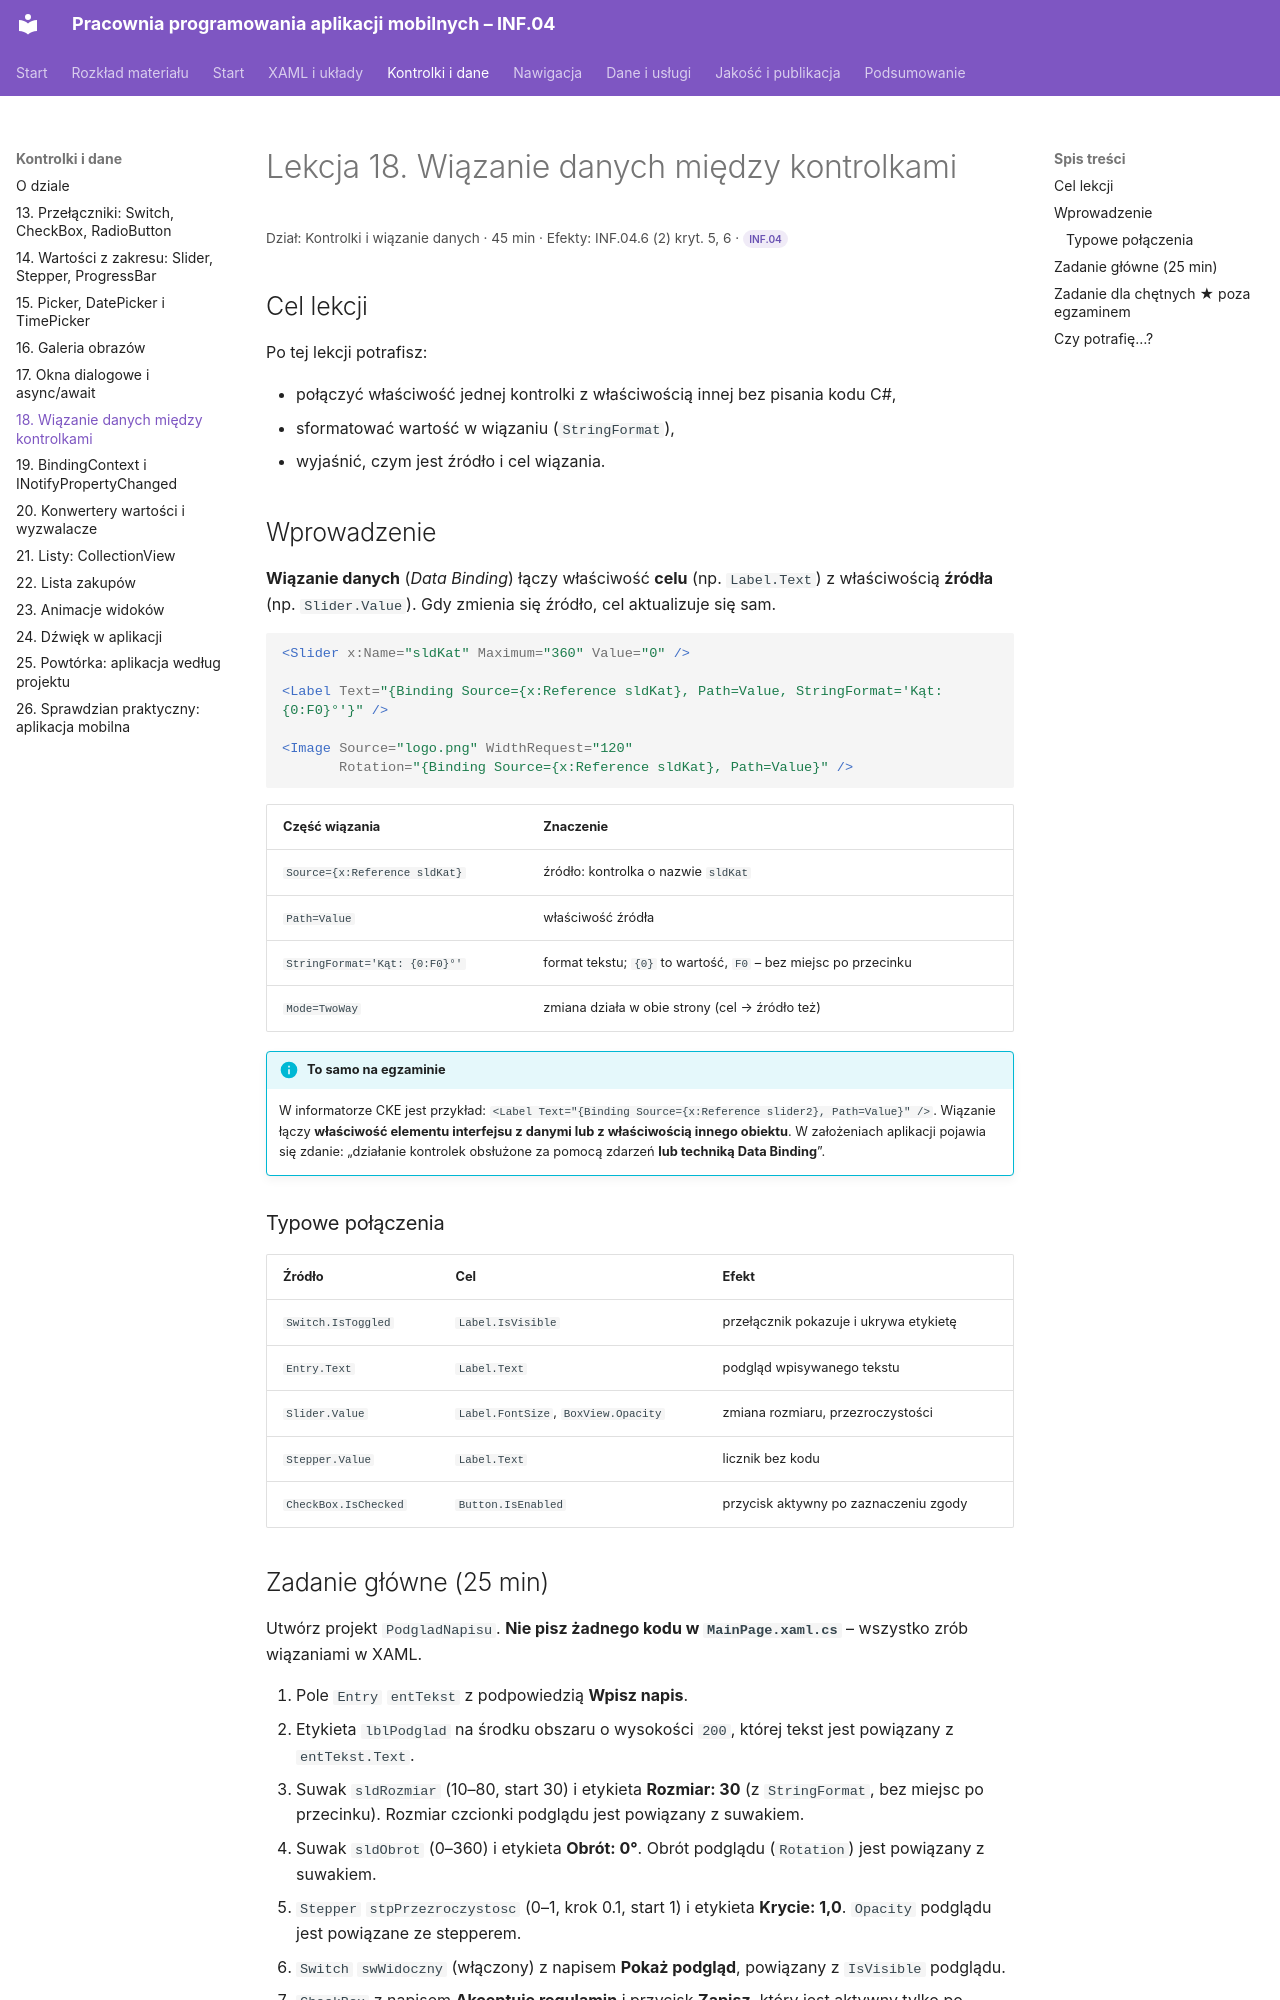

repository: belferIT/pracownia-programowania-aplikacji-mobilnych · page: kontrolki/lekcja-18/index.html · generator: mkdocs

# Lekcja 18. Wiązanie danych między kontrolkami

<p class="lekcja-meta">Dział: Kontrolki i wiązanie danych · 45 min · Efekty: INF.04.6 (2) kryt. 5, 6 · <span class="zakres zakres-p">INF.04</span></p>

## Cel lekcji

Po tej lekcji potrafisz:

- połączyć właściwość jednej kontrolki z właściwością innej bez pisania kodu C#,
- sformatować wartość w wiązaniu (`StringFormat`),
- wyjaśnić, czym jest źródło i cel wiązania.

## Wprowadzenie

**Wiązanie danych** (*Data Binding*) łączy właściwość **celu** (np. `Label.Text`) z właściwością **źródła** (np. `Slider.Value`). Gdy zmienia się źródło, cel aktualizuje się sam.

```xml
<Slider x:Name="sldKat" Maximum="360" Value="0" />

<Label Text="{Binding Source={x:Reference sldKat}, Path=Value, StringFormat='Kąt: {0:F0}°'}" />

<Image Source="logo.png" WidthRequest="120"
       Rotation="{Binding Source={x:Reference sldKat}, Path=Value}" />
```

| Część wiązania | Znaczenie |
|---|---|
| `Source={x:Reference sldKat}` | źródło: kontrolka o nazwie `sldKat` |
| `Path=Value` | właściwość źródła |
| `StringFormat='Kąt: {0:F0}°'` | format tekstu; `{0}` to wartość, `F0` – bez miejsc po przecinku |
| `Mode=TwoWay` | zmiana działa w obie strony (cel → źródło też) |

!!! info "To samo na egzaminie"
    W informatorze CKE jest przykład: `<Label Text="{Binding Source={x:Reference slider2}, Path=Value}" />`. Wiązanie łączy **właściwość elementu interfejsu z danymi lub z właściwością innego obiektu**. W założeniach aplikacji pojawia się zdanie: „działanie kontrolek obsłużone za pomocą zdarzeń **lub techniką Data Binding**”.

### Typowe połączenia

| Źródło | Cel | Efekt |
|---|---|---|
| `Switch.IsToggled` | `Label.IsVisible` | przełącznik pokazuje i ukrywa etykietę |
| `Entry.Text` | `Label.Text` | podgląd wpisywanego tekstu |
| `Slider.Value` | `Label.FontSize`, `BoxView.Opacity` | zmiana rozmiaru, przezroczystości |
| `Stepper.Value` | `Label.Text` | licznik bez kodu |
| `CheckBox.IsChecked` | `Button.IsEnabled` | przycisk aktywny po zaznaczeniu zgody |
